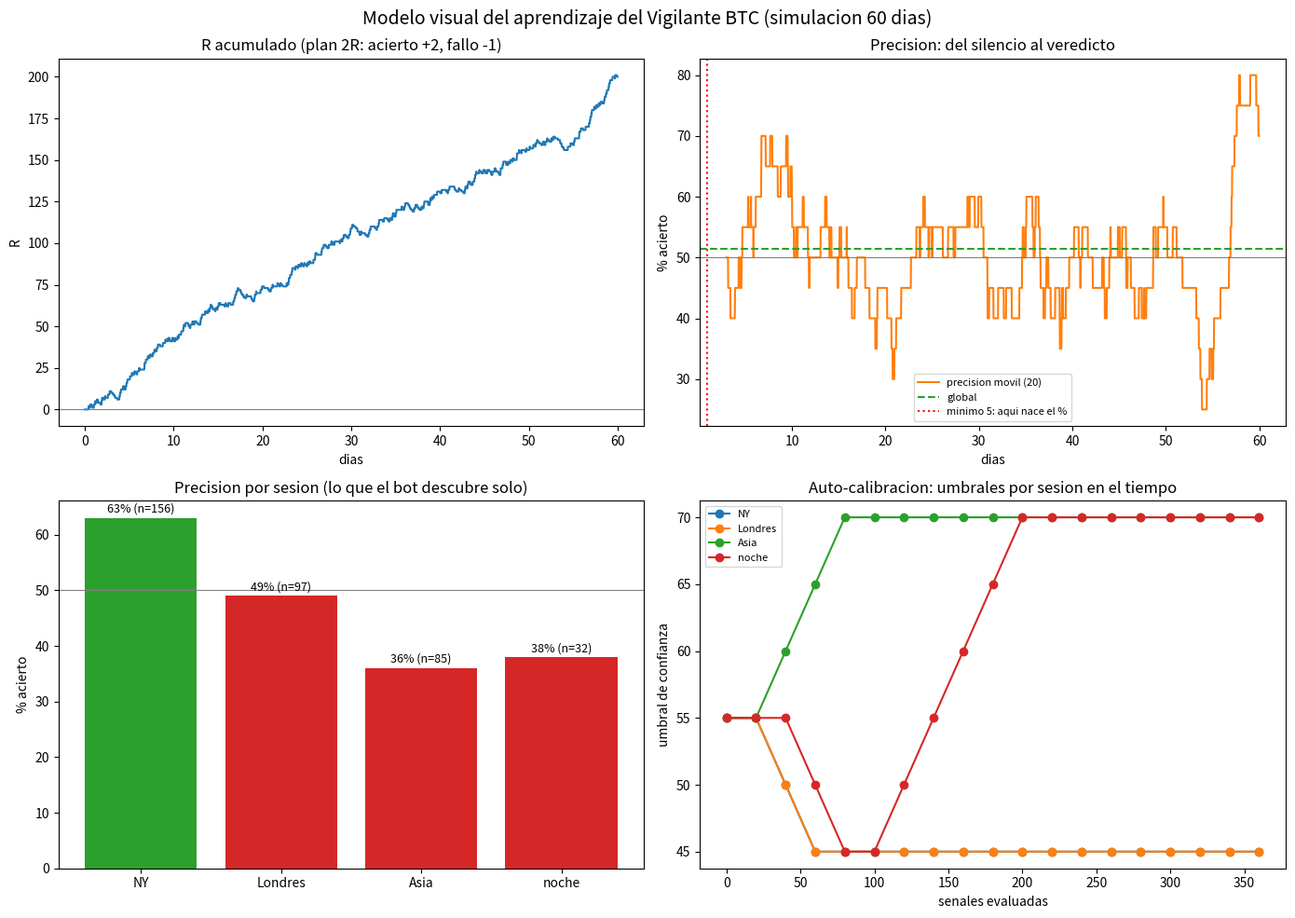
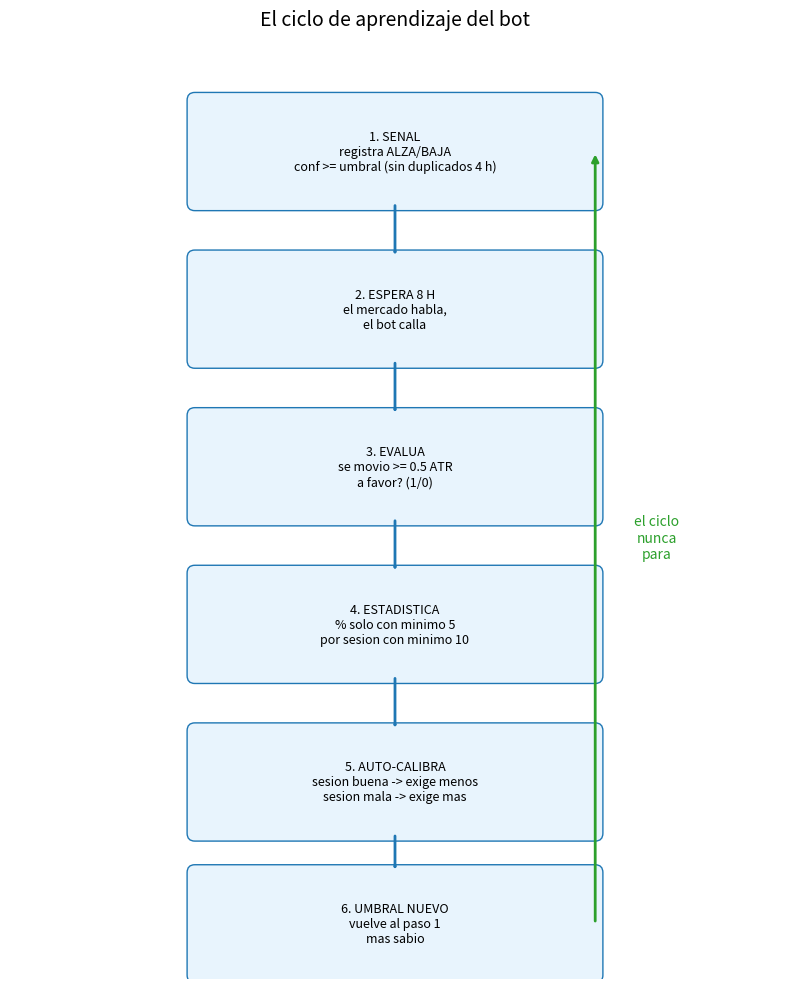

Write the Python code that produced these figures, in order.
#!/usr/bin/env python3
# -*- coding: utf-8 -*-
"""
modelo_aprendizaje.py - MODELO VISUAL del aprendizaje del Vigilante BTC.

Simula el cerebro del bot con SUS REGLAS REALES (ver vigilante_cloud.py):
 - registra senales ALZA/BAJA con confianza >= umbral (sin duplicados en 4 h)
 - evalua 8 h despues con umbral relativo al ATR (acierto = moverse a favor)
 - muestra % solo con minimo 5 evaluadas
 - auto-stats por sesion (min 10) y auto-calibracion de umbrales por sesion
 - plan 2R: acierto +2R, fallo -1R

La "habilidad verdadera" por sesion es inventada (semilla fija) SOLO para
visualizar el mecanismo: lo interesante es COMO el bot la descubre solo.
Genera: aprendizaje_metricas.png + aprendizaje_ciclo.png
"""
import math
import random

import matplotlib

matplotlib.use("Agg")
import matplotlib.pyplot as plt
from matplotlib.patches import FancyArrowPatch, FancyBboxPatch

random.seed(7)

SKILL = {"NY": 0.62, "Londres": 0.52, "Asia": 0.38, "noche": 0.48}
SESIONES = ["NY", "Londres", "Asia", "noche"]


def sesion(hora):
    if 0 <= hora < 8:
        return "Asia"
    if 8 <= hora < 13:
        return "Londres"
    if 13 <= hora < 21:
        return "NY"
    return "noche"


DIAS = 60
PASOS = DIAS * 48  # pasadas cada 30 min

thr = {s: 55 for s in SESIONES}
thr_hist = {s: [(0, 55)] for s in SESIONES}
ult_reg = {}
pend = []
eval_events = []
ses_eval = {s: [] for s in SESIONES}
eq, rodante = [], []
aciertos = 0
r_acum = 0.0
n_eval = 0
mostrar_desde = None
precio = 83000.0

for step in range(PASOS):
    hora = (step * 0.5) % 24
    ses = sesion(hora)
    precio *= 1 + random.gauss(0.0, 0.004)
    atr = precio * 0.004
    umbral = max(0.002, (atr / precio) * 0.5)
    # --- generar senal (como el analisis del bot) ---
    bias = random.choices(["ALZA", "BAJA", "LATERAL"], weights=[30, 30, 40])[0]
    conf = random.randint(20, 80)
    if bias != "LATERAL" and conf >= thr[ses]:
        if not (bias in ult_reg and step - ult_reg[bias] < 8):
            ult_reg[bias] = step
            pend.append({"eval": step + 16, "ses": ses, "bias": bias,
                         "precio": precio, "umbral": umbral})
    # --- evaluar vencidas (8 h despues) ---
    for p in [x for x in pend if x["eval"] <= step]:
        ok = random.random() < SKILL[p["ses"]]
        mag = p["umbral"] * (1 + random.random())
        mov = mag if (p["bias"] == "ALZA") == ok else -mag
        hit = 1 if ((mov >= p["umbral"]) if p["bias"] == "ALZA" else (mov <= -p["umbral"])) else 0
        r = 2 if hit else -1
        aciertos += hit
        r_acum += r
        n_eval += 1
        ses_eval[p["ses"]].append(hit)
        eval_events.append({"step": step, "ses": p["ses"], "hit": hit})
        pend.remove(p)
        if n_eval == 5:
            mostrar_desde = step
        if n_eval % 20 == 0:
            for s in SESIONES:
                if len(ses_eval[s]) >= 5:
                    hr = sum(ses_eval[s]) / len(ses_eval[s])
                    if hr > 0.55 and thr[s] > 45:
                        thr[s] -= 5
                    elif hr < 0.45 and thr[s] < 70:
                        thr[s] += 5
            for s in SESIONES:
                thr_hist[s].append((n_eval, thr[s]))
    eq.append(r_acum)
    if len(eval_events) >= 20:
        rodante.append(sum(e["hit"] for e in eval_events[-20:]) / 20 * 100)
    else:
        rodante.append(None)

# ---------------- Figura 1: metricas ----------------
fig, ax = plt.subplots(2, 2, figsize=(14, 10))
fig.suptitle("Modelo visual del aprendizaje del Vigilante BTC (simulacion 60 dias)", fontsize=14)
dias_x = [s / 48 for s in range(PASOS)]

ax[0, 0].plot(dias_x, eq, color="tab:blue")
ax[0, 0].axhline(0, color="gray", linewidth=0.8)
ax[0, 0].set_title("R acumulado (plan 2R: acierto +2, fallo -1)")
ax[0, 0].set_xlabel("dias")
ax[0, 0].set_ylabel("R")

rx = [d for d, v in zip(dias_x, rodante) if v is not None]
ry = [v for v in rodante if v is not None]
ax[0, 1].plot(rx, ry, color="tab:orange", label="precision movil (20)")
if n_eval:
    ax[0, 1].axhline(aciertos / n_eval * 100, color="tab:green", linestyle="--", label="global")
ax[0, 1].axhline(50, color="gray", linewidth=0.8)
if mostrar_desde is not None:
    ax[0, 1].axvline(mostrar_desde / 48, color="red", linestyle=":", label="minimo 5: aqui nace el %")
ax[0, 1].set_title("Precision: del silencio al veredicto")
ax[0, 1].set_xlabel("dias")
ax[0, 1].set_ylabel("% acierto")
ax[0, 1].legend(fontsize=8)

pcts = []
ns = []
for s in SESIONES:
    v = ses_eval[s]
    pcts.append(round(sum(v) / len(v) * 100) if v else 0)
    ns.append(len(v))
colores = ["tab:green" if p >= 50 else "tab:red" for p in pcts]
barras = ax[1, 0].bar(SESIONES, pcts, color=colores)
ax[1, 0].axhline(50, color="gray", linewidth=0.8)
ax[1, 0].set_title("Precision por sesion (lo que el bot descubre solo)")
ax[1, 0].set_ylabel("% acierto")
for b, p, n in zip(barras, pcts, ns):
    ax[1, 0].text(b.get_x() + b.get_width() / 2, b.get_height() + 1, f"{p}% (n={n})",
                   ha="center", fontsize=9)

for s in SESIONES:
    xs = [c for c, _ in thr_hist[s]]
    ys = [t for _, t in thr_hist[s]]
    ax[1, 1].plot(xs, ys, marker="o", label=s)
ax[1, 1].set_title("Auto-calibracion: umbrales por sesion en el tiempo")
ax[1, 1].set_xlabel("senales evaluadas")
ax[1, 1].set_ylabel("umbral de confianza")
ax[1, 1].legend(fontsize=8)

fig.tight_layout()
fig.savefig("aprendizaje_metricas.png", dpi=110)
print("OK: aprendizaje_metricas.png")

# ---------------- Figura 2: el ciclo ----------------
fig2, a2 = plt.subplots(figsize=(8, 10))
a2.set_xlim(0, 10)
a2.set_ylim(0, 12)
a2.axis("off")
a2.set_title("El ciclo de aprendizaje del bot", fontsize=14)
pasos_ciclo = [
    (5, 10.5, "1. SENAL\nregistra ALZA/BAJA\nconf >= umbral (sin duplicados 4 h)"),
    (5, 8.5, "2. ESPERA 8 H\nel mercado habla,\nel bot calla"),
    (5, 6.5, "3. EVALUA\nse movio >= 0.5 ATR\na favor? (1/0)"),
    (5, 4.5, "4. ESTADISTICA\n% solo con minimo 5\npor sesion con minimo 10"),
    (5, 2.5, "5. AUTO-CALIBRA\nsesion buena -> exige menos\nsesion mala -> exige mas"),
    (5, 0.7, "6. UMBRAL NUEVO\nvuelve al paso 1\nmas sabio"),
]
cajas = []
for x, y, txt in pasos_ciclo:
    caj = FancyBboxPatch((x - 2.6, y - 0.65), 5.2, 1.3, boxstyle="round,pad=0.1",
                         facecolor="#E8F4FD", edgecolor="#1F77B4")
    a2.add_patch(caj)
    a2.text(x, y, txt, ha="center", va="center", fontsize=9)
    cajas.append((x, y))
for i in range(len(cajas) - 1):
    a2.add_patch(FancyArrowPatch((cajas[i][0], cajas[i][1] - 0.65),
                                 (cajas[i + 1][0], cajas[i + 1][1] + 0.65),
                                 arrowstyle="-|>", color="#1F77B4", linewidth=2))
a2.annotate("", xy=(7.6, 10.5), xytext=(7.6, 0.7),
            arrowprops=dict(arrowstyle="-|>", color="tab:green", linewidth=2,
                            connectionstyle="angle3,angleA=0,angleB=90"))
a2.text(8.4, 5.6, "el ciclo\nnunca\npara", ha="center", va="center", fontsize=10, color="tab:green")
fig2.tight_layout()
fig2.savefig("aprendizaje_ciclo.png", dpi=110)
print("OK: aprendizaje_ciclo.png")

# ---------------- Resumen ----------------
print(f"Senales evaluadas: {n_eval} | global: {round(aciertos / n_eval * 100, 1)}% | R total: {r_acum:+.0f}")
for s in SESIONES:
    v = ses_eval[s]
    print(f"  {s}: {round(sum(v) / len(v) * 100, 1)}% (n={len(v)}) -> umbral final {thr[s]}")
